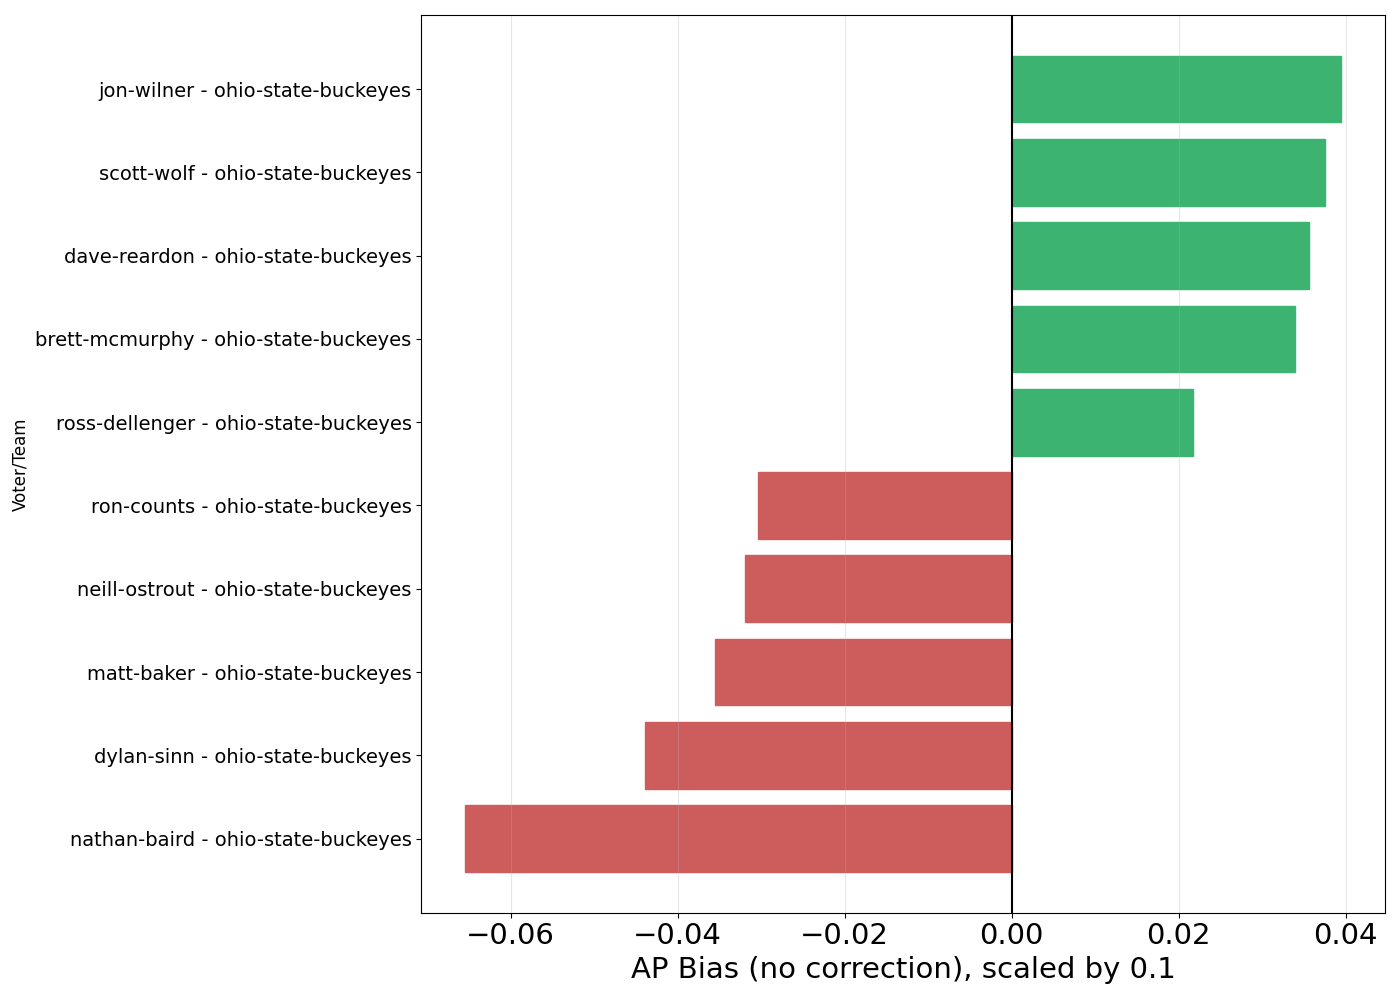

The file beside this chart, header and first rows:
voter, team, bias1, bias2, bias3, bias0_ap, bias0_mean, n
steve-batterson, ohio-state-buckeyes, -0.2922, -1.134, -1.081, -1.021, -3.084, 144
bob-asmussen, ohio-state-buckeyes, -0.2619, -1.138, -1.101, -0.6644, -2.715, 149
mike-barber, ohio-state-buckeyes, -0.1941, -0.8965, -0.9042, -0.45, -2.541, 80
nathan-baird, ohio-state-buckeyes, -0.6546, -1.507, -1.522, -0.6984, -2.518, 63
dylan-sinn, ohio-state-buckeyes, -0.4388, -1.173, -1.186, -0.6087, -2.512, 69
garry-smits, ohio-state-buckeyes, 0.1563, -0.7244, -0.6522, -0.2903, -2.502, 62
ron-counts, ohio-state-buckeyes, -0.3041, -1.073, -1.089, -0.5484, -2.484, 62
ross-dellenger, ohio-state-buckeyes, 0.2168, -0.6794, -0.6024, -0.2031, -2.481, 64
gary-horowitz, ohio-state-buckeyes, -0.1162, -0.9555, -0.8863, -0.2268, -2.407, 97
matt-baker, ohio-state-buckeyes, -0.3555, -1.119, -1.13, -0.4188, -2.399, 117
keith-sargeant, ohio-state-buckeyes, -0.07475, -0.9431, -0.863, -0.0641, -2.382, 78
colten-bartholomew, ohio-state-buckeyes, -0.1604, -0.7657, -0.7731, -0.4603, -2.353, 63
david-briggs, ohio-state-buckeyes, -0.2221, -1.069, -1.023, -0.277, -2.343, 148
don-williams, ohio-state-buckeyes, -0.1992, -0.88, -0.8829, -0.3958, -2.323, 96
rob-long, ohio-state-buckeyes, -0.00516, -0.7924, -0.7231, -0.1589, -2.322, 107
andy-greder, ohio-state-buckeyes, -0.1493, -0.7924, -0.7825, -0.3153, -2.319, 111
scott-hamilton, ohio-state-buckeyes, 0.02033, -0.891, -0.7727, 0.0, -2.308, 63
nate-mink, ohio-state-buckeyes, -0.1326, -0.7629, -0.7607, -0.4688, -2.301, 64
neill-ostrout, ohio-state-buckeyes, -0.3191, -0.9532, -0.9471, -0.3906, -2.296, 64
robert-gagliardi, ohio-state-buckeyes, 0.03297, -0.8839, -0.7697, 0.01587, -2.292, 63
ferd-lewis, ohio-state-buckeyes, -0.009457, -0.5442, -0.5328, -0.2969, -2.258, 64
matt-mccoy, ohio-state-buckeyes, -0.09529, -0.9345, -0.8514, -0.05155, -2.232, 97
josh-furlong, ohio-state-buckeyes, -0.2089, -0.9177, -0.9293, -0.3294, -2.216, 85
jerry-dipaola, ohio-state-buckeyes, -0.1267, -0.7757, -0.7545, -0.2125, -2.213, 80
brent-axe, ohio-state-buckeyes, 0.05249, -0.7251, -0.6403, 0.07595, -2.158, 79
robert-cessna, ohio-state-buckeyes, -0.05165, -0.7898, -0.7489, -0.05488, -2.117, 164
matt-murschel, ohio-state-buckeyes, -0.007375, -0.6131, -0.6269, -0.09434, -2.116, 53
soren-petro, ohio-state-buckeyes, 0.005023, -0.5196, -0.5163, -0.1562, -2.103, 64
steve-wiseman, ohio-state-buckeyes, 0.0049, -0.6871, -0.682, -0.1014, -2.093, 69
trevor-hass, ohio-state-buckeyes, -0.04625, -0.6407, -0.6521, -0.1791, -2.073, 67
aaron-mcmann, ohio-state-buckeyes, -0.01829, -0.5832, -0.587, -0.1529, -2.044, 85
brian-howell, ohio-state-buckeyes, 0.05049, -0.7021, -0.6533, 0.09091, -2.039, 143
adam-zucker, ohio-state-buckeyes, -0.1128, -0.9536, -0.9228, 0.06849, -2.035, 146
steve-virgen, ohio-state-buckeyes, -0.07697, -0.6305, -0.6437, -0.1143, -1.996, 70
sam-mckewon, ohio-state-buckeyes, 0.01687, -0.9472, -0.9137, 0.09449, -1.974, 127
john-clay, ohio-state-buckeyes, 0.01553, -0.7366, -0.6898, 0.1284, -1.937, 148
michael-lev, ohio-state-buckeyes, 0.0006915, -0.7537, -0.7382, 0.1273, -1.934, 165
eric-hansen, ohio-state-buckeyes, 0.04025, -0.7166, -0.684, 0.1729, -1.911, 133
marc-weiszer, ohio-state-buckeyes, 0.03534, -0.6879, -0.6391, 0.1748, -1.897, 143
rece-davis, ohio-state-buckeyes, -0.1192, -0.7859, -0.7901, 0.08547, -1.895, 117
chuck-carlton, ohio-state-buckeyes, -0.03106, -0.6477, -0.641, 0.1161, -1.885, 112
pat-dooley, ohio-state-buckeyes, -0.105, -0.6823, -0.6791, 0.07812, -1.868, 64
david-jablonski, ohio-state-buckeyes, -0.1417, -0.9074, -0.9228, 0.1385, -1.857, 65
blair-kerkhoff, ohio-state-buckeyes, -0.05908, -0.7145, -0.7181, 0.03896, -1.85, 77
kirk-bohls, ohio-state-buckeyes, 0.04189, -0.818, -0.8029, 0.3063, -1.819, 160
tom-murphy, ohio-state-buckeyes, 0.04124, -0.6316, -0.6081, 0.2622, -1.812, 164
adam-jude, ohio-state-buckeyes, 0.05864, -0.7557, -0.6618, 0.45, -1.798, 80
johnny-mcgonigal, ohio-state-buckeyes, 0.07492, -0.5306, -0.5493, 0.2453, -1.776, 53
pete-martini, ohio-state-buckeyes, -0.05885, -0.6762, -0.6813, 0.1207, -1.767, 58
tom-dangelo, ohio-state-buckeyes, 0.03138, -0.7677, -0.713, 0.2316, -1.763, 95
chris-murray, ohio-state-buckeyes, 0.03944, -0.7003, -0.6568, 0.3789, -1.723, 161
garland-gillen, ohio-state-buckeyes, 0.07481, -0.6157, -0.5806, 0.3659, -1.708, 164
matt-brown, ohio-state-buckeyes, -0.0751, -0.7409, -0.7463, 0.2735, -1.707, 117
lauren-brownlow, ohio-state-buckeyes, 0.03526, -0.4723, -0.4674, 0.2875, -1.703, 80
ryan-aber, ohio-state-buckeyes, 0.0756, -0.5189, -0.5275, 0.3704, -1.694, 108
zach-klein, ohio-state-buckeyes, 0.07257, -0.5177, -0.5319, 0.4151, -1.606, 53
dave-reardon, ohio-state-buckeyes, 0.3555, -0.5594, -0.5344, 0.5521, -1.586, 96
brett-mcmurphy, ohio-state-buckeyes, 0.339, -0.5414, -0.5172, 0.7724, -1.321, 145
scott-wolf, ohio-state-buckeyes, 0.3752, -0.4562, -0.3891, 1.237, -1.143, 59
kellis-robinett, ohio-state-buckeyes, 0.2162, -0.2742, -0.2805, 1.062, -1.05, 80
... 1 more rows
